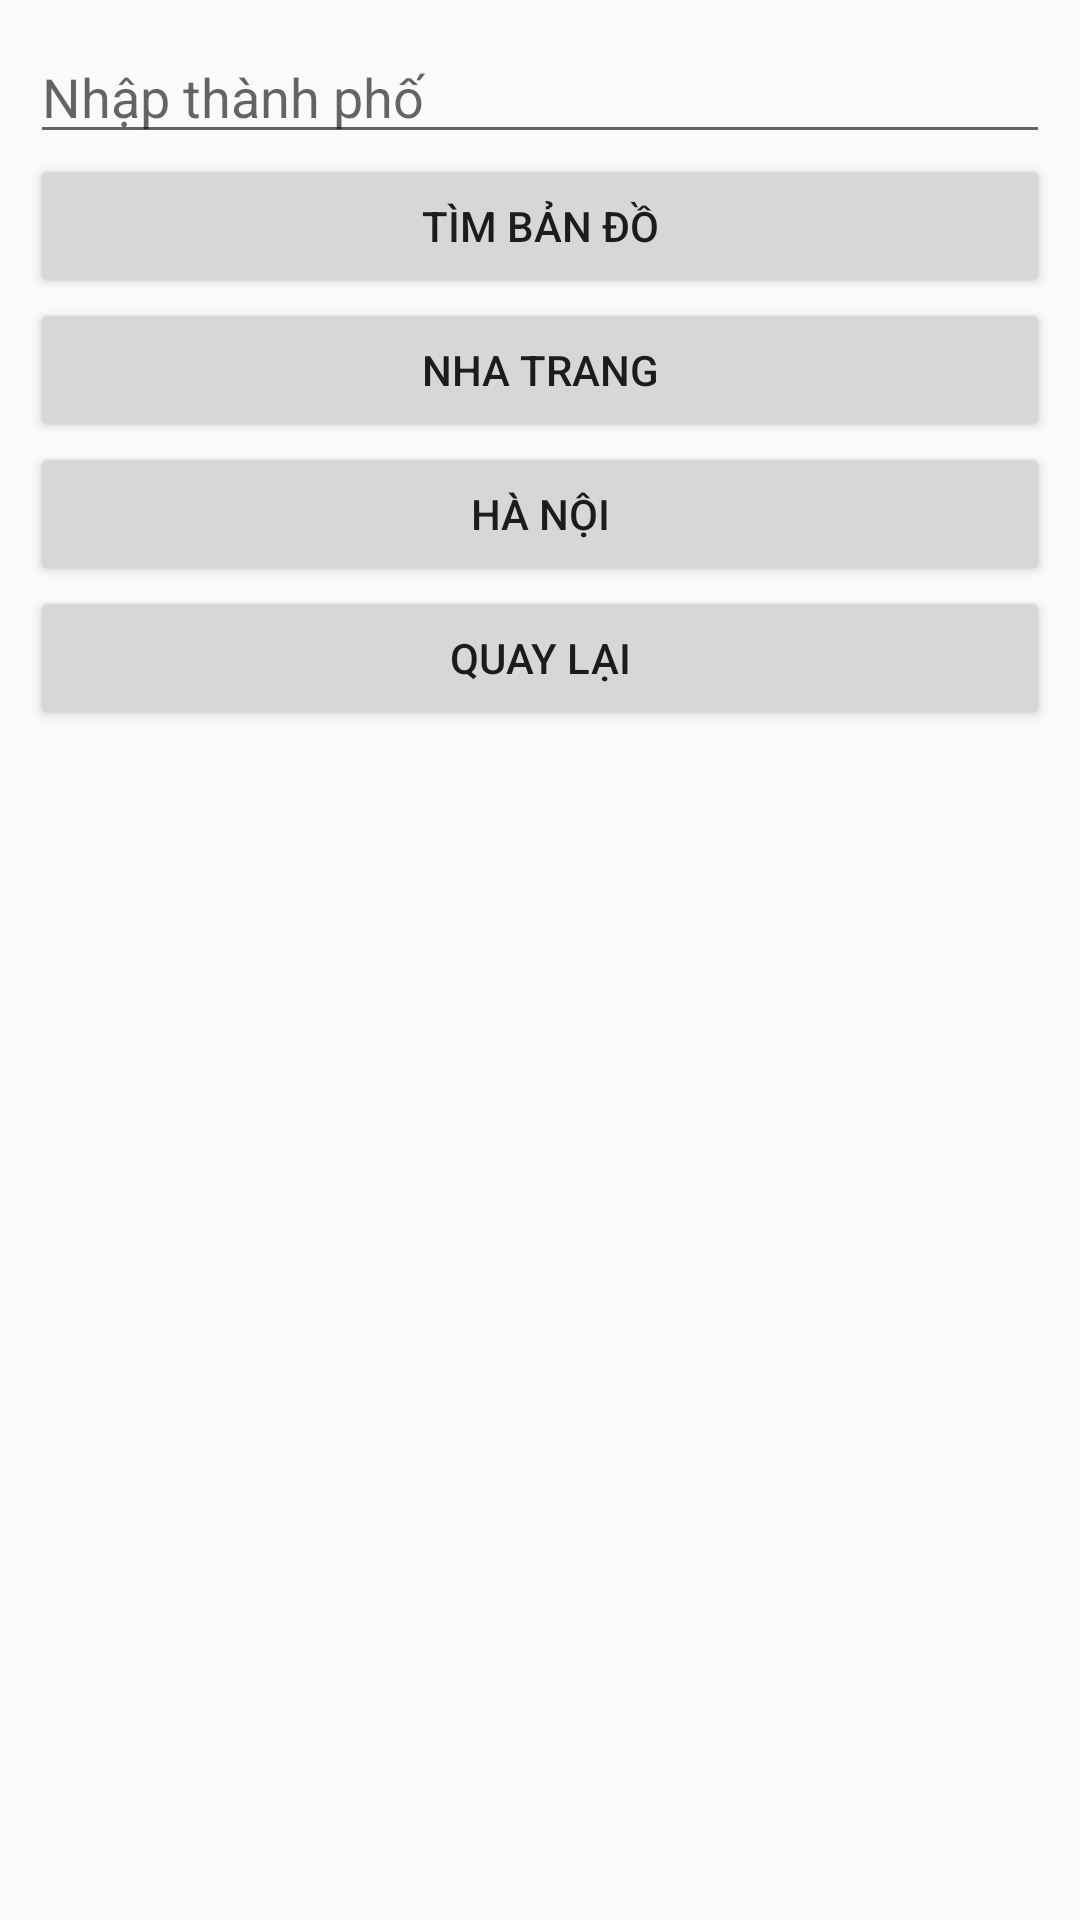

Write the Android layout XML for this screen, with the resource values it uses.
<!-- AndroidManifest.xml: application theme Theme.AppCompat.Light.NoActionBar -->
<!-- res/layout/activity_map.xml -->
<?xml version="1.0" encoding="utf-8"?>
<LinearLayout
    xmlns:android="http://schemas.android.com/apk/res/android"
    android:layout_width="match_parent"
    android:layout_height="match_parent"
    android:orientation="vertical"
    android:padding="10dp">

    <EditText
        android:id="@+id/etMapCity"
        android:layout_width="match_parent"
        android:layout_height="wrap_content"
        android:hint="Nhập thành phố"/>

    <Button
        android:id="@+id/btnMapSearch"
        android:layout_width="match_parent"
        android:layout_height="wrap_content"
        android:text="Tìm bản đồ"/>

    <Button
        android:id="@+id/btnMapHome"
        android:layout_width="match_parent"
        android:layout_height="wrap_content"
        android:text="Nha Trang"/>

    <Button
        android:id="@+id/btnMapCustom"
        android:layout_width="match_parent"
        android:layout_height="wrap_content"
        android:text="Hà Nội"/>

    <Button
        android:id="@+id/btnMapBack"
        android:layout_width="match_parent"
        android:layout_height="wrap_content"
        android:text="Quay lại"/>

</LinearLayout>
<!-- resources referenced by this layout -->
<resources>

</resources>
